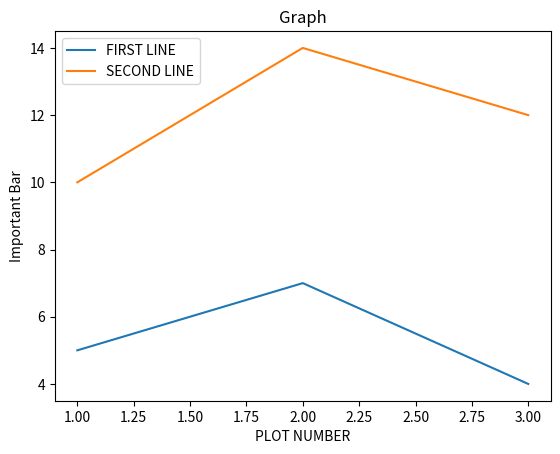

Python code for this plot:
import matplotlib.pyplot as plt

x = [1, 2, 3]
y = [5, 7, 4]

x2 = [1, 2, 3] 
y2 = [10, 14, 12]

plt.plot (x, y, label="FIRST LINE")
plt.plot (x2, y2, label="SECOND LINE")
plt.xlabel("PLOT NUMBER")
plt.ylabel("Important Bar")
plt.title("Graph")

plt.legend()
plt.show ()